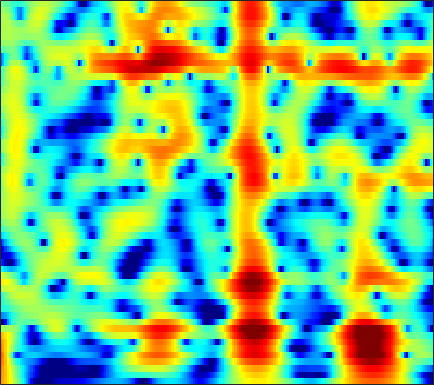

The file beside this chart, header and first rows:
8.1929, 7.539, 6.5853, 5.5338, 4.6771, 3.4383, 2.0807, 0.97726, -0.62051, -2.3784, -4.3247, -5.9334, -8.3301, -11.101, -13.519, -17.453, -22.848, -28.656, -30.825, -25.111, -21.913, -20.402, -19.01, -17.998
8.748, 7.908, 6.7, 5.391, 4.345, 2.865, 1.292, 0.05677, -1.655, -3.426, -5.231, -6.591, -8.384, -10.13, -11.39, -13.02, -14.6, -15.79, -17.43, -19.21, -21.12, -22.59, -24.4, -25.57
8.993, 8.022, 6.653, 5.209, 4.086, 2.544, 0.9662, -0.2314, -1.836, -3.441, -5.04, -6.236, -7.83, -9.439, -10.66, -12.31, -14.04, -15.44, -17.46, -19.64, -21.87, -23.43, -25.13, -26.17
9.91, 8.583, 6.68, 4.637, 3.031, 0.8371, -1.318, -2.816, -4.523, -5.806, -6.705, -7.216, -7.813, -8.408, -8.868, -9.56, -10.43, -11.25, -12.54, -14.03, -15.63, -16.9, -18.83, -21.29
10.5, 8.824, 6.314, 3.398, 0.8603, -3.174, -8.174, -11.99, -12.55, -9.866, -7.943, -7.068, -6.457, -6.248, -6.206, -6.232, -6.365, -6.556, -6.926, -7.361, -7.785, -8.079, -8.458, -8.832
9.23, 7.903, 6.061, 4.17, 2.756, 0.9415, -0.7199, -1.833, -3.124, -4.214, -5.136, -5.742, -6.545, -7.365, -7.901, -8.386, -8.539, -8.479, -8.288, -8.04, -7.751, -7.503, -7.147, -6.806
8.667, 7.603, 6.149, 4.657, 3.518, 1.97, 0.3791, -0.8527, -2.562, -4.386, -6.291, -7.777, -10.03, -12.87, -15.43, -18.55, -18.31, -16.16, -13.18, -10.77, -8.91, -7.794, -6.58, -5.626
7.249, 6.438, 5.372, 4.292, 3.445, 2.227, 0.8675, -0.273, -2.029, -4.101, -6.403, -8.138, -10.52, -13.08, -14.88, -16.17, -15.2, -13.57, -11.11, -8.607, -6.298, -4.804, -3.204, -2.041
1.223, 0.9971, 0.9342, 1.018, 1.065, 1, 0.6858, 0.2506, -0.6692, -2.115, -4.022, -5.512, -7.841, -11.3, -13.91, -12.62, -9.126, -6.815, -4.201, -2.137, -0.5094, 0.5065, 1.618, 2.449
-18.45, -22.1, -13.84, -8.581, -6.12, -3.914, -2.51, -1.82, -1.264, -1.126, -1.367, -1.515, -1.515, -1.492, -1.476, -1.234, -0.7567, -0.3439, 0.302, 1.051, 1.762, 2.202, 2.639, 2.933
-8.698, -8.529, -7.702, -6.402, -5.343, -4.006, -2.868, -2.176, -1.383, -0.6824, -0.2779, -0.1456, 0.03791, 0.319, 0.5055, 0.7146, 0.9416, 1.108, 1.296, 1.467, 1.64, 1.751, 1.846, 1.863
-3.964, -3.835, -3.472, -2.943, -2.487, -1.843, -1.2, -0.7625, -0.309, 0.1308, 0.6006, 0.8525, 1.026, 1.141, 1.218, 1.256, 1.25, 1.246, 1.212, 1.103, 0.9432, 0.8217, 0.6754, 0.5244
-3.545, -2.947, -2.108, -1.301, -0.7464, -0.0786, 0.4837, 0.8708, 1.296, 1.499, 1.67, 1.839, 1.984, 1.957, 1.881, 1.722, 1.45, 1.188, 0.7915, 0.3394, -0.1782, -0.5965, -1.131, -1.584
-4.55, -2.63, -0.8603, 0.3463, 1.005, 1.643, 2.058, 2.273, 2.559, 2.728, 2.671, 2.598, 2.558, 2.452, 2.294, 2.007, 1.549, 1.04, 0.1681, -0.8758, -2.135, -3.244, -4.872, -6.348
1.686, 2.05, 2.488, 2.777, 2.88, 2.865, 2.691, 2.388, 1.933, 1.749, 1.575, 1.376, 1.254, 1.369, 1.429, 1.386, 1.176, 0.7948, -0.1345, -1.584, -3.624, -5.729, -9.852, -17.16
5.325, 4.96, 4.462, 3.908, 3.42, 2.604, 1.583, 0.6107, -1.349, -3.838, -5.83, -6.211, -4.74, -2.515, -1.057, 0.2815, 1.04, 1.339, 1.267, 0.6012, -0.4937, -1.513, -3.207, -5.109
3.201, 2.578, 1.762, 0.9686, 0.3683, -0.5026, -1.48, -2.165, -3.858, -6.516, -7.997, -8.477, -6.864, -3.887, -2.079, -0.1126, 1.153, 1.737, 2.258, 2.444, 2.256, 1.974, 1.509, 0.8837
-3.804, -4.75, -5.947, -6.924, -7.349, -7.358, -7.087, -6.461, -5.365, -5.087, -4.551, -3.727, -2.747, -1.705, -0.9615, 0.03576, 0.9843, 1.496, 1.997, 2.412, 2.625, 2.66, 2.667, 2.592
-11.64, -12.99, -15.8, -21.27, -29.66, -20.68, -13.81, -11.21, -8.553, -5.918, -4.452, -3.529, -2.267, -1.282, -0.5865, 0.1484, 0.7502, 1.202, 1.679, 2.022, 2.353, 2.562, 2.746, 2.897
-15.79, -15.21, -14.8, -14.41, -13.82, -12.34, -10.38, -8.231, -6.381, -4.913, -3.183, -2.335, -1.461, -0.7606, -0.3112, 0.1611, 0.3999, 0.568, 0.8332, 1.056, 1.36, 1.675, 2.099, 2.523
-16.3, -14.07, -11.62, -9.565, -8.221, -6.513, -5.039, -4.259, -2.668, -1.679, -0.9634, -0.3805, 0.0262, 0.2162, 0.1189, -0.1799, -0.6463, -1.209, -1.956, -2.305, -2.073, -1.443, -0.1569, 1.185
-12.6, -10.32, -7.782, -5.73, -4.417, -3.026, -1.598, -0.9607, -0.3948, 0.4659, 0.6956, 0.7784, 0.7872, 0.5178, 0.04828, -0.9603, -2.365, -4.072, -7.775, -15.56, -18.73, -9.499, -4.053, -0.7391
-6.434, -5.453, -4.134, -2.921, -2.126, -1.248, -0.693, -0.1194, 0.09015, 0.1395, 0.1964, -0.03413, -0.3438, -0.8018, -1.106, -1.724, -2.443, -2.942, -3.736, -4.08, -3.703, -2.923, -1.365, 0.1497
-3.087, -2.379, -1.517, -0.8108, -0.3999, 0.02975, 0.1468, 0.01421, -0.01976, -0.7298, -1.436, -2.035, -3.022, -3.773, -4.051, -3.912, -3.525, -3.037, -2.294, -1.578, -0.7599, -0.1603, 0.6473, 1.426
-1.012, -0.2541, 0.5314, 1.081, 1.332, 1.432, 1.378, 0.8578, 0.2085, -1.026, -2.892, -4.691, -8.298, -13.87, -16.68, -11.27, -6.851, -4.796, -2.682, -1.187, -0.08827, 0.6182, 1.308, 1.868
0.3358, 0.9978, 1.669, 2.128, 2.327, 2.328, 2.164, 1.87, 0.9748, 0.1222, -1.447, -2.664, -4.543, -6.206, -6.667, -5.884, -4.444, -3.255, -2.022, -1.005, -0.3042, 0.09408, 0.4872, 0.7106
0.9384, 1.434, 1.99, 2.388, 2.574, 2.703, 2.52, 2.458, 2.011, 1.478, 0.8528, 0.297, -0.3727, -0.8676, -1.215, -1.356, -1.407, -1.377, -1.293, -1.349, -1.411, -1.598, -1.863, -2.184
0.884, 1.411, 2.034, 2.516, 2.774, 2.999, 3.055, 2.908, 2.842, 2.387, 2.077, 1.69, 1.224, 0.7544, 0.4439, -0.03721, -0.4405, -0.8449, -1.403, -2.127, -3.051, -3.876, -5.271, -6.795
0.1876, 1.022, 1.958, 2.681, 3.077, 3.35, 3.578, 3.366, 3.245, 2.805, 2.35, 1.963, 1.432, 0.8668, 0.5756, 0.02065, -0.4294, -0.8771, -1.611, -2.529, -3.873, -5.08, -7.427, -10.66
-0.5672, 0.7672, 2.134, 3.119, 3.633, 3.971, 4.016, 3.922, 3.232, 2.63, 1.494, 0.7826, -0.223, -0.9632, -1.248, -1.282, -1.315, -1.277, -1.551, -2.008, -2.866, -3.677, -5.005, -6.501
-0.06242, 1.442, 2.979, 4.04, 4.525, 4.92, 4.627, 4.434, 3.373, 1.945, -0.3704, -2.773, -6.914, -10.23, -8.999, -5.361, -3.102, -2.084, -1.294, -1.195, -1.465, -2.001, -2.855, -4.051
0.7697, 1.846, 3.064, 3.967, 4.426, 4.689, 4.665, 4.162, 3.526, 2.027, 0.2327, -1.586, -4.144, -5.709, -5.445, -3.91, -2.424, -1.704, -1.139, -1.091, -1.431, -2.001, -3.137, -4.769
-0.1391, 0.6734, 1.746, 2.649, 3.241, 3.571, 3.96, 3.61, 3.485, 2.659, 1.955, 1.258, 0.3405, -0.2545, -0.7023, -0.8369, -1.017, -1.03, -1.252, -1.535, -2.076, -2.646, -3.709, -5.104
-3.563, -1.838, 0.1435, 1.66, 2.505, 3.334, 3.745, 3.925, 3.718, 3.327, 2.789, 2.205, 1.394, 0.6222, 0.01469, -0.6192, -1.198, -1.451, -1.815, -2.057, -2.461, -2.737, -3.342, -4.03
-4.585, -2.05, 0.3991, 2.162, 3.073, 4.032, 4.313, 4.612, 4.261, 3.916, 2.958, 2.172, 0.8215, -0.8063, -1.971, -3.526, -4.319, -4.572, -4.23, -3.879, -3.53, -3.413, -3.402, -3.574
0.339, 1.116, 2.215, 3.245, 3.935, 4.46, 4.915, 4.768, 4.596, 3.885, 2.683, 1.52, -0.6257, -3.808, -6.862, -14.26, -21.59, -14.17, -9.451, -7.062, -5.764, -5.298, -4.918, -4.881
0.2385, 0.9936, 2.098, 3.113, 3.748, 4.403, 4.82, 4.796, 4.678, 3.947, 3.07, 1.992, 0.3115, -1.906, -3.619, -6.05, -7.444, -7.787, -7.625, -7.326, -7.434, -7.522, -7.841, -8.043
-4.028, -1.937, 0.3057, 2.013, 2.976, 4.017, 4.481, 4.865, 4.756, 4.478, 3.9, 3.257, 2.155, 0.9448, -0.1323, -1.54, -2.902, -4.063, -5.521, -7.379, -9.647, -11.6, -14.52, -15.68
-5.246, -3.026, -0.6192, 1.224, 2.34, 3.358, 4.136, 4.433, 4.575, 4.544, 4.104, 3.704, 2.926, 2.01, 1.158, -0.0333, -1.448, -2.635, -4.447, -6.743, -9.576, -12.3, -16.71, -18.92
-3.019, -1.692, -0.05573, 1.331, 2.201, 3.02, 3.759, 3.912, 4.117, 4.046, 3.676, 3.311, 2.68, 1.884, 1.173, 0.2042, -0.9479, -1.826, -3.097, -4.513, -5.882, -6.939, -8.144, -8.937
-1.819, -0.6133, 0.7365, 1.85, 2.471, 3.2, 3.567, 3.692, 3.73, 3.4, 2.985, 2.512, 1.798, 0.9262, 0.2823, -0.5968, -1.461, -1.986, -2.695, -3.299, -3.816, -4.228, -4.67, -5.061
-0.1065, 0.8055, 1.825, 2.627, 3.109, 3.53, 3.62, 3.708, 3.372, 2.853, 2.113, 1.373, 0.1683, -1.187, -2.158, -3.433, -4.16, -4.404, -4.309, -3.917, -3.566, -3.296, -3.047, -2.947
1.305, 1.913, 2.632, 3.179, 3.494, 3.644, 3.718, 3.524, 3.03, 2.36, 1.221, 0.1181, -1.804, -4.374, -6.955, -11.55, -14.82, -12.72, -8.751, -6.12, -4.327, -3.343, -2.435, -1.817
1.168, 1.698, 2.331, 2.843, 3.078, 3.3, 3.329, 3.042, 2.677, 1.939, 0.8664, -0.137, -1.849, -3.926, -5.91, -8.571, -9.865, -9.251, -7.344, -5.388, -3.834, -2.991, -2.068, -1.386
-0.3425, 0.3865, 1.229, 1.919, 2.311, 2.711, 2.71, 2.72, 2.459, 1.861, 1.163, 0.5353, -0.4459, -1.48, -2.259, -3.028, -3.493, -3.623, -3.408, -2.987, -2.53, -2.173, -1.767, -1.459
-2.158, -0.9465, 0.375, 1.38, 2.006, 2.452, 2.728, 2.899, 2.633, 2.297, 1.786, 1.246, 0.5301, -0.3028, -0.809, -1.366, -1.809, -1.929, -1.927, -1.882, -1.791, -1.714, -1.793, -1.987
-2.517, -1.08, 0.516, 1.774, 2.446, 3.118, 3.679, 3.574, 3.442, 3.133, 2.428, 1.726, 0.6245, -0.5735, -1.385, -2.443, -2.879, -2.753, -2.347, -1.764, -1.335, -1.327, -1.682, -2.61
-2.582, -1.394, 0.2447, 1.719, 2.622, 3.679, 4.01, 3.996, 3.938, 3.247, 2.165, 1.261, -0.5441, -2.829, -5.253, -10.24, -13.28, -9.843, -5.139, -2.233, -0.6461, -0.09255, -0.007316, -0.7923
-10.26, -7.435, -3.694, -1.123, 0.3949, 1.633, 1.808, 1.893, 1.574, 0.453, -0.993, -2.001, -3.52, -4.881, -5.899, -7.328, -7.433, -6.015, -3.478, -1.3, 0.3155, 1.147, 1.802, 1.987
-9.627, -7.497, -4.541, -2.282, -1.195, -0.6189, -0.5267, -0.5447, -1.885, -4.158, -7.197, -10.33, -12.49, -10.02, -8.219, -5.784, -3.841, -2.658, -1.242, 0.04117, 1.141, 1.813, 2.436, 2.837
-1.962, -1.666, -1.1, -0.5539, -0.3693, -0.2425, -0.393, -1.045, -2.422, -4.301, -6.735, -8.827, -10.25, -8.493, -6.37, -4.106, -2.369, -1.342, -0.1816, 0.7265, 1.384, 1.744, 2.099, 2.341
0.6238, 0.7052, 0.8324, 0.8838, 0.9221, 0.8848, 0.5752, 0.05002, -0.4849, -1.063, -1.69, -2.104, -2.251, -1.992, -1.654, -1.05, -0.4063, 0.07243, 0.5363, 0.8166, 0.9215, 0.9003, 0.7703, 0.5392
1.312, 1.443, 1.552, 1.597, 1.609, 1.473, 1.231, 1.135, 0.9712, 0.7537, 0.5556, 0.4925, 0.4999, 0.5894, 0.6787, 0.8573, 0.9884, 1.009, 0.8982, 0.6099, 0.1283, -0.3785, -1.274, -2.386
1.193, 1.483, 1.706, 1.783, 1.695, 1.491, 1.32, 1.295, 1.095, 0.9727, 1.03, 1.178, 1.375, 1.594, 1.784, 1.933, 1.937, 1.793, 1.438, 0.8146, -0.1523, -1.141, -2.928, -5.378
1.192, 1.571, 1.776, 1.65, 1.362, 0.8655, 0.2541, -0.3579, -0.925, -0.9642, -0.4998, 0.02474, 0.8652, 1.669, 2.162, 2.617, 2.836, 2.84, 2.579, 1.985, 1, -0.04256, -1.85, -4.253
1.524, 1.701, 1.597, 1.072, 0.4545, -0.8237, -2.867, -5.315, -8.739, -9.674, -6.5, -3.922, -1.204, 0.7126, 1.722, 2.717, 3.323, 3.564, 3.571, 3.26, 2.651, 1.985, 0.8596, -0.5101
0.9407, 0.873, 0.5405, -0.06929, -0.7333, -2.07, -3.997, -5.969, -8.596, -9.272, -6.768, -4.577, -2.122, -0.2501, 0.8679, 1.936, 2.646, 2.96, 3.169, 3.137, 2.89, 2.594, 2.011, 1.27
-0.4223, -0.5724, -0.8451, -1.195, -1.589, -2.193, -2.79, -2.946, -3.209, -3.135, -2.669, -2.113, -1.204, -0.2927, 0.3245, 1.01, 1.544, 1.835, 2.11, 2.245, 2.239, 2.162, 1.958, 1.641
